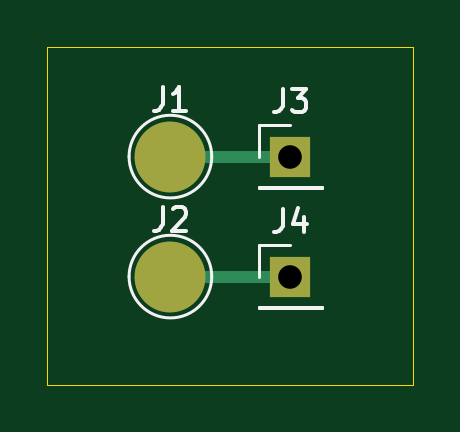
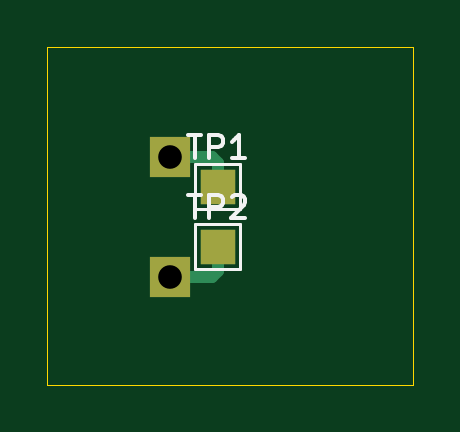
Circuit board: 11 layer files. Board 15.5 x 14.3 mm.
- bottom_copper: Model KV Internal Contacts-B_Cu.gbr (1371 bytes)
- bottom_mask: Model KV Internal Contacts-B_Mask.gbr (742 bytes)
- paste: Model KV Internal Contacts-B_Paste.gbr (485 bytes)
- bottom_silk: Model KV Internal Contacts-B_Silkscreen.gbr (3015 bytes)
- outline: Model KV Internal Contacts-Edge_Cuts.gbr (726 bytes)
- top_copper: Model KV Internal Contacts-F_Cu.gbr (1172 bytes)
- top_mask: Model KV Internal Contacts-F_Mask.gbr (743 bytes)
- paste: Model KV Internal Contacts-F_Paste.gbr (485 bytes)
- top_silk: Model KV Internal Contacts-F_Silkscreen.gbr (4191 bytes)
- drill: Model KV Internal Contacts-NPTH.drl (281 bytes)
- drill: Model KV Internal Contacts-PTH.drl (369 bytes)

=== bottom_copper: Model KV Internal Contacts-B_Cu.gbr ===
%TF.GenerationSoftware,KiCad,Pcbnew,9.0.7*%
%TF.CreationDate,2026-05-03T23:30:29-04:00*%
%TF.ProjectId,KVSAR RAK Internal Contacts,4b565341-5220-4524-914b-20496e746572,rev?*%
%TF.SameCoordinates,Original*%
%TF.FileFunction,Copper,L2,Bot*%
%TF.FilePolarity,Positive*%
%FSLAX46Y46*%
G04 Gerber Fmt 4.6, Leading zero omitted, Abs format (unit mm)*
G04 Created by KiCad (PCBNEW 9.0.7) date 2026-05-03 23:30:29*
%MOMM*%
%LPD*%
G01*
G04 APERTURE LIST*
%TA.AperFunction,ComponentPad*%
%ADD10R,1.700000X1.700000*%
%TD*%
%TA.AperFunction,SMDPad,CuDef*%
%ADD11R,1.500000X1.500000*%
%TD*%
%TA.AperFunction,Conductor*%
%ADD12C,0.500000*%
%TD*%
G04 APERTURE END LIST*
D10*
%TO.P,J4,1,Pin_1*%
%TO.N,Net-(J2-Pin_1)*%
X152400000Y-93980000D03*
%TD*%
%TO.P,J3,1,Pin_1*%
%TO.N,Net-(J1-Pin_1)*%
X152400000Y-88900000D03*
%TD*%
D11*
%TO.P,TP1,1,1*%
%TO.N,Net-(J1-Pin_1)*%
X150368000Y-90170000D03*
%TD*%
%TO.P,TP2,1,1*%
%TO.N,Net-(J2-Pin_1)*%
X150368000Y-92710000D03*
%TD*%
D12*
%TO.N,Net-(J1-Pin_1)*%
X150368000Y-90170000D02*
X150368000Y-89154000D01*
X150368000Y-89154000D02*
X150622000Y-88900000D01*
X150622000Y-88900000D02*
X152400000Y-88900000D01*
%TO.N,Net-(J2-Pin_1)*%
X150622000Y-93980000D02*
X152400000Y-93980000D01*
X150368000Y-92710000D02*
X150368000Y-93726000D01*
X150368000Y-93726000D02*
X150622000Y-93980000D01*
%TD*%
M02*

=== bottom_mask: Model KV Internal Contacts-B_Mask.gbr ===
%TF.GenerationSoftware,KiCad,Pcbnew,9.0.7*%
%TF.CreationDate,2026-05-03T23:30:29-04:00*%
%TF.ProjectId,KVSAR RAK Internal Contacts,4b565341-5220-4524-914b-20496e746572,rev?*%
%TF.SameCoordinates,Original*%
%TF.FileFunction,Soldermask,Bot*%
%TF.FilePolarity,Negative*%
%FSLAX46Y46*%
G04 Gerber Fmt 4.6, Leading zero omitted, Abs format (unit mm)*
G04 Created by KiCad (PCBNEW 9.0.7) date 2026-05-03 23:30:29*
%MOMM*%
%LPD*%
G01*
G04 APERTURE LIST*
%ADD10R,1.700000X1.700000*%
%ADD11R,1.500000X1.500000*%
G04 APERTURE END LIST*
D10*
%TO.C,J4*%
X152400000Y-93980000D03*
%TD*%
%TO.C,J3*%
X152400000Y-88900000D03*
%TD*%
D11*
%TO.C,TP1*%
X150368000Y-90170000D03*
%TD*%
%TO.C,TP2*%
X150368000Y-92710000D03*
%TD*%
M02*

=== paste: Model KV Internal Contacts-B_Paste.gbr ===
%TF.GenerationSoftware,KiCad,Pcbnew,9.0.7*%
%TF.CreationDate,2026-05-03T23:30:29-04:00*%
%TF.ProjectId,KVSAR RAK Internal Contacts,4b565341-5220-4524-914b-20496e746572,rev?*%
%TF.SameCoordinates,Original*%
%TF.FileFunction,Paste,Bot*%
%TF.FilePolarity,Positive*%
%FSLAX46Y46*%
G04 Gerber Fmt 4.6, Leading zero omitted, Abs format (unit mm)*
G04 Created by KiCad (PCBNEW 9.0.7) date 2026-05-03 23:30:29*
%MOMM*%
%LPD*%
G01*
G04 APERTURE LIST*
G04 APERTURE END LIST*
M02*

=== bottom_silk: Model KV Internal Contacts-B_Silkscreen.gbr ===
%TF.GenerationSoftware,KiCad,Pcbnew,9.0.7*%
%TF.CreationDate,2026-05-03T23:30:29-04:00*%
%TF.ProjectId,KVSAR RAK Internal Contacts,4b565341-5220-4524-914b-20496e746572,rev?*%
%TF.SameCoordinates,Original*%
%TF.FileFunction,Legend,Bot*%
%TF.FilePolarity,Positive*%
%FSLAX46Y46*%
G04 Gerber Fmt 4.6, Leading zero omitted, Abs format (unit mm)*
G04 Created by KiCad (PCBNEW 9.0.7) date 2026-05-03 23:30:29*
%MOMM*%
%LPD*%
G01*
G04 APERTURE LIST*
%ADD10C,0.150000*%
%ADD11C,0.120000*%
G04 APERTURE END LIST*
D10*
X151629904Y-87976819D02*
X151058476Y-87976819D01*
X151344190Y-88976819D02*
X151344190Y-87976819D01*
X150725142Y-88976819D02*
X150725142Y-87976819D01*
X150725142Y-87976819D02*
X150344190Y-87976819D01*
X150344190Y-87976819D02*
X150248952Y-88024438D01*
X150248952Y-88024438D02*
X150201333Y-88072057D01*
X150201333Y-88072057D02*
X150153714Y-88167295D01*
X150153714Y-88167295D02*
X150153714Y-88310152D01*
X150153714Y-88310152D02*
X150201333Y-88405390D01*
X150201333Y-88405390D02*
X150248952Y-88453009D01*
X150248952Y-88453009D02*
X150344190Y-88500628D01*
X150344190Y-88500628D02*
X150725142Y-88500628D01*
X149201333Y-88976819D02*
X149772761Y-88976819D01*
X149487047Y-88976819D02*
X149487047Y-87976819D01*
X149487047Y-87976819D02*
X149582285Y-88119676D01*
X149582285Y-88119676D02*
X149677523Y-88214914D01*
X149677523Y-88214914D02*
X149772761Y-88262533D01*
X151629904Y-90516819D02*
X151058476Y-90516819D01*
X151344190Y-91516819D02*
X151344190Y-90516819D01*
X150725142Y-91516819D02*
X150725142Y-90516819D01*
X150725142Y-90516819D02*
X150344190Y-90516819D01*
X150344190Y-90516819D02*
X150248952Y-90564438D01*
X150248952Y-90564438D02*
X150201333Y-90612057D01*
X150201333Y-90612057D02*
X150153714Y-90707295D01*
X150153714Y-90707295D02*
X150153714Y-90850152D01*
X150153714Y-90850152D02*
X150201333Y-90945390D01*
X150201333Y-90945390D02*
X150248952Y-90993009D01*
X150248952Y-90993009D02*
X150344190Y-91040628D01*
X150344190Y-91040628D02*
X150725142Y-91040628D01*
X149772761Y-90612057D02*
X149725142Y-90564438D01*
X149725142Y-90564438D02*
X149629904Y-90516819D01*
X149629904Y-90516819D02*
X149391809Y-90516819D01*
X149391809Y-90516819D02*
X149296571Y-90564438D01*
X149296571Y-90564438D02*
X149248952Y-90612057D01*
X149248952Y-90612057D02*
X149201333Y-90707295D01*
X149201333Y-90707295D02*
X149201333Y-90802533D01*
X149201333Y-90802533D02*
X149248952Y-90945390D01*
X149248952Y-90945390D02*
X149820380Y-91516819D01*
X149820380Y-91516819D02*
X149201333Y-91516819D01*
D11*
%TO.C,TP1*%
X149418000Y-89220000D02*
X151318000Y-89220000D01*
X149418000Y-91120000D02*
X149418000Y-89220000D01*
X151318000Y-89220000D02*
X151318000Y-91120000D01*
X151318000Y-91120000D02*
X149418000Y-91120000D01*
%TO.C,TP2*%
X149418000Y-91760000D02*
X151318000Y-91760000D01*
X149418000Y-93660000D02*
X149418000Y-91760000D01*
X151318000Y-91760000D02*
X151318000Y-93660000D01*
X151318000Y-93660000D02*
X149418000Y-93660000D01*
%TD*%
M02*

=== outline: Model KV Internal Contacts-Edge_Cuts.gbr ===
%TF.GenerationSoftware,KiCad,Pcbnew,9.0.7*%
%TF.CreationDate,2026-05-03T23:30:29-04:00*%
%TF.ProjectId,KVSAR RAK Internal Contacts,4b565341-5220-4524-914b-20496e746572,rev?*%
%TF.SameCoordinates,Original*%
%TF.FileFunction,Profile,NP*%
%FSLAX46Y46*%
G04 Gerber Fmt 4.6, Leading zero omitted, Abs format (unit mm)*
G04 Created by KiCad (PCBNEW 9.0.7) date 2026-05-03 23:30:29*
%MOMM*%
%LPD*%
G01*
G04 APERTURE LIST*
%TA.AperFunction,Profile*%
%ADD10C,0.050000*%
%TD*%
G04 APERTURE END LIST*
D10*
X142100000Y-84250000D02*
X157600000Y-84250000D01*
X142100000Y-84250000D02*
X142100000Y-98550000D01*
X157600000Y-84250000D02*
X157600000Y-98550000D01*
X142100000Y-98550000D02*
X157600000Y-98550000D01*
M02*

=== top_copper: Model KV Internal Contacts-F_Cu.gbr ===
%TF.GenerationSoftware,KiCad,Pcbnew,9.0.7*%
%TF.CreationDate,2026-05-03T23:30:29-04:00*%
%TF.ProjectId,KVSAR RAK Internal Contacts,4b565341-5220-4524-914b-20496e746572,rev?*%
%TF.SameCoordinates,Original*%
%TF.FileFunction,Copper,L1,Top*%
%TF.FilePolarity,Positive*%
%FSLAX46Y46*%
G04 Gerber Fmt 4.6, Leading zero omitted, Abs format (unit mm)*
G04 Created by KiCad (PCBNEW 9.0.7) date 2026-05-03 23:30:29*
%MOMM*%
%LPD*%
G01*
G04 APERTURE LIST*
%TA.AperFunction,ComponentPad*%
%ADD10R,1.700000X1.700000*%
%TD*%
%TA.AperFunction,SMDPad,CuDef*%
%ADD11C,3.000000*%
%TD*%
%TA.AperFunction,Conductor*%
%ADD12C,0.500000*%
%TD*%
G04 APERTURE END LIST*
D10*
%TO.P,J4,1,Pin_1*%
%TO.N,Net-(J2-Pin_1)*%
X152400000Y-93980000D03*
%TD*%
D11*
%TO.P,J2,1,Pin_1*%
%TO.N,Net-(J2-Pin_1)*%
X147320000Y-93980000D03*
%TD*%
D10*
%TO.P,J3,1,Pin_1*%
%TO.N,Net-(J1-Pin_1)*%
X152400000Y-88900000D03*
%TD*%
D11*
%TO.P,J1,1,Pin_1*%
%TO.N,Net-(J1-Pin_1)*%
X147320000Y-88900000D03*
%TD*%
D12*
%TO.N,Net-(J1-Pin_1)*%
X147320000Y-88900000D02*
X152400000Y-88900000D01*
%TO.N,Net-(J2-Pin_1)*%
X147320000Y-93980000D02*
X152400000Y-93980000D01*
%TD*%
M02*

=== top_mask: Model KV Internal Contacts-F_Mask.gbr ===
%TF.GenerationSoftware,KiCad,Pcbnew,9.0.7*%
%TF.CreationDate,2026-05-03T23:30:29-04:00*%
%TF.ProjectId,KVSAR RAK Internal Contacts,4b565341-5220-4524-914b-20496e746572,rev?*%
%TF.SameCoordinates,Original*%
%TF.FileFunction,Soldermask,Top*%
%TF.FilePolarity,Negative*%
%FSLAX46Y46*%
G04 Gerber Fmt 4.6, Leading zero omitted, Abs format (unit mm)*
G04 Created by KiCad (PCBNEW 9.0.7) date 2026-05-03 23:30:29*
%MOMM*%
%LPD*%
G01*
G04 APERTURE LIST*
%ADD10R,1.700000X1.700000*%
%ADD11C,3.000000*%
G04 APERTURE END LIST*
D10*
%TO.C,J4*%
X152400000Y-93980000D03*
%TD*%
D11*
%TO.C,J2*%
X147320000Y-93980000D03*
%TD*%
D10*
%TO.C,J3*%
X152400000Y-88900000D03*
%TD*%
D11*
%TO.C,J1*%
X147320000Y-88900000D03*
%TD*%
M02*

=== paste: Model KV Internal Contacts-F_Paste.gbr ===
%TF.GenerationSoftware,KiCad,Pcbnew,9.0.7*%
%TF.CreationDate,2026-05-03T23:30:29-04:00*%
%TF.ProjectId,KVSAR RAK Internal Contacts,4b565341-5220-4524-914b-20496e746572,rev?*%
%TF.SameCoordinates,Original*%
%TF.FileFunction,Paste,Top*%
%TF.FilePolarity,Positive*%
%FSLAX46Y46*%
G04 Gerber Fmt 4.6, Leading zero omitted, Abs format (unit mm)*
G04 Created by KiCad (PCBNEW 9.0.7) date 2026-05-03 23:30:29*
%MOMM*%
%LPD*%
G01*
G04 APERTURE LIST*
G04 APERTURE END LIST*
M02*

=== top_silk: Model KV Internal Contacts-F_Silkscreen.gbr ===
%TF.GenerationSoftware,KiCad,Pcbnew,9.0.7*%
%TF.CreationDate,2026-05-03T23:30:29-04:00*%
%TF.ProjectId,KVSAR RAK Internal Contacts,4b565341-5220-4524-914b-20496e746572,rev?*%
%TF.SameCoordinates,Original*%
%TF.FileFunction,Legend,Top*%
%TF.FilePolarity,Positive*%
%FSLAX46Y46*%
G04 Gerber Fmt 4.6, Leading zero omitted, Abs format (unit mm)*
G04 Created by KiCad (PCBNEW 9.0.7) date 2026-05-03 23:30:29*
%MOMM*%
%LPD*%
G01*
G04 APERTURE LIST*
%ADD10C,0.150000*%
%ADD11C,0.120000*%
G04 APERTURE END LIST*
D10*
X152066666Y-91104819D02*
X152066666Y-91819104D01*
X152066666Y-91819104D02*
X152019047Y-91961961D01*
X152019047Y-91961961D02*
X151923809Y-92057200D01*
X151923809Y-92057200D02*
X151780952Y-92104819D01*
X151780952Y-92104819D02*
X151685714Y-92104819D01*
X152971428Y-91438152D02*
X152971428Y-92104819D01*
X152733333Y-91057200D02*
X152495238Y-91771485D01*
X152495238Y-91771485D02*
X153114285Y-91771485D01*
X146986666Y-91036819D02*
X146986666Y-91751104D01*
X146986666Y-91751104D02*
X146939047Y-91893961D01*
X146939047Y-91893961D02*
X146843809Y-91989200D01*
X146843809Y-91989200D02*
X146700952Y-92036819D01*
X146700952Y-92036819D02*
X146605714Y-92036819D01*
X147415238Y-91132057D02*
X147462857Y-91084438D01*
X147462857Y-91084438D02*
X147558095Y-91036819D01*
X147558095Y-91036819D02*
X147796190Y-91036819D01*
X147796190Y-91036819D02*
X147891428Y-91084438D01*
X147891428Y-91084438D02*
X147939047Y-91132057D01*
X147939047Y-91132057D02*
X147986666Y-91227295D01*
X147986666Y-91227295D02*
X147986666Y-91322533D01*
X147986666Y-91322533D02*
X147939047Y-91465390D01*
X147939047Y-91465390D02*
X147367619Y-92036819D01*
X147367619Y-92036819D02*
X147986666Y-92036819D01*
X152066666Y-86024819D02*
X152066666Y-86739104D01*
X152066666Y-86739104D02*
X152019047Y-86881961D01*
X152019047Y-86881961D02*
X151923809Y-86977200D01*
X151923809Y-86977200D02*
X151780952Y-87024819D01*
X151780952Y-87024819D02*
X151685714Y-87024819D01*
X152447619Y-86024819D02*
X153066666Y-86024819D01*
X153066666Y-86024819D02*
X152733333Y-86405771D01*
X152733333Y-86405771D02*
X152876190Y-86405771D01*
X152876190Y-86405771D02*
X152971428Y-86453390D01*
X152971428Y-86453390D02*
X153019047Y-86501009D01*
X153019047Y-86501009D02*
X153066666Y-86596247D01*
X153066666Y-86596247D02*
X153066666Y-86834342D01*
X153066666Y-86834342D02*
X153019047Y-86929580D01*
X153019047Y-86929580D02*
X152971428Y-86977200D01*
X152971428Y-86977200D02*
X152876190Y-87024819D01*
X152876190Y-87024819D02*
X152590476Y-87024819D01*
X152590476Y-87024819D02*
X152495238Y-86977200D01*
X152495238Y-86977200D02*
X152447619Y-86929580D01*
X146986666Y-85956819D02*
X146986666Y-86671104D01*
X146986666Y-86671104D02*
X146939047Y-86813961D01*
X146939047Y-86813961D02*
X146843809Y-86909200D01*
X146843809Y-86909200D02*
X146700952Y-86956819D01*
X146700952Y-86956819D02*
X146605714Y-86956819D01*
X147986666Y-86956819D02*
X147415238Y-86956819D01*
X147700952Y-86956819D02*
X147700952Y-85956819D01*
X147700952Y-85956819D02*
X147605714Y-86099676D01*
X147605714Y-86099676D02*
X147510476Y-86194914D01*
X147510476Y-86194914D02*
X147415238Y-86242533D01*
D11*
%TO.C,J4*%
X151070000Y-92650000D02*
X152400000Y-92650000D01*
X151070000Y-93980000D02*
X151070000Y-92650000D01*
X151070000Y-95250000D02*
X151070000Y-95310000D01*
X151070000Y-95250000D02*
X153730000Y-95250000D01*
X151070000Y-95310000D02*
X153730000Y-95310000D01*
X153730000Y-95250000D02*
X153730000Y-95310000D01*
%TO.C,J2*%
X149070000Y-93980000D02*
G75*
G02*
X145570000Y-93980000I-1750000J0D01*
G01*
X145570000Y-93980000D02*
G75*
G02*
X149070000Y-93980000I1750000J0D01*
G01*
%TO.C,J3*%
X151070000Y-87570000D02*
X152400000Y-87570000D01*
X151070000Y-88900000D02*
X151070000Y-87570000D01*
X151070000Y-90170000D02*
X151070000Y-90230000D01*
X151070000Y-90170000D02*
X153730000Y-90170000D01*
X151070000Y-90230000D02*
X153730000Y-90230000D01*
X153730000Y-90170000D02*
X153730000Y-90230000D01*
%TO.C,J1*%
X149070000Y-88900000D02*
G75*
G02*
X145570000Y-88900000I-1750000J0D01*
G01*
X145570000Y-88900000D02*
G75*
G02*
X149070000Y-88900000I1750000J0D01*
G01*
%TD*%
M02*

=== drill: Model KV Internal Contacts-NPTH.drl ===
M48
; DRILL file {KiCad 9.0.7} date 2026-05-03T23:30:24-0400
; FORMAT={-:-/ absolute / metric / decimal}
; #@! TF.CreationDate,2026-05-03T23:30:24-04:00
; #@! TF.GenerationSoftware,Kicad,Pcbnew,9.0.7
; #@! TF.FileFunction,NonPlated,1,2,NPTH
FMAT,2
METRIC
%
G90
G05
M30

=== drill: Model KV Internal Contacts-PTH.drl ===
M48
; DRILL file {KiCad 9.0.7} date 2026-05-03T23:30:24-0400
; FORMAT={-:-/ absolute / metric / decimal}
; #@! TF.CreationDate,2026-05-03T23:30:24-04:00
; #@! TF.GenerationSoftware,Kicad,Pcbnew,9.0.7
; #@! TF.FileFunction,Plated,1,2,PTH
FMAT,2
METRIC
; #@! TA.AperFunction,Plated,PTH,ComponentDrill
T1C1.000
%
G90
G05
T1
X152.4Y-88.9
X152.4Y-93.98
M30
